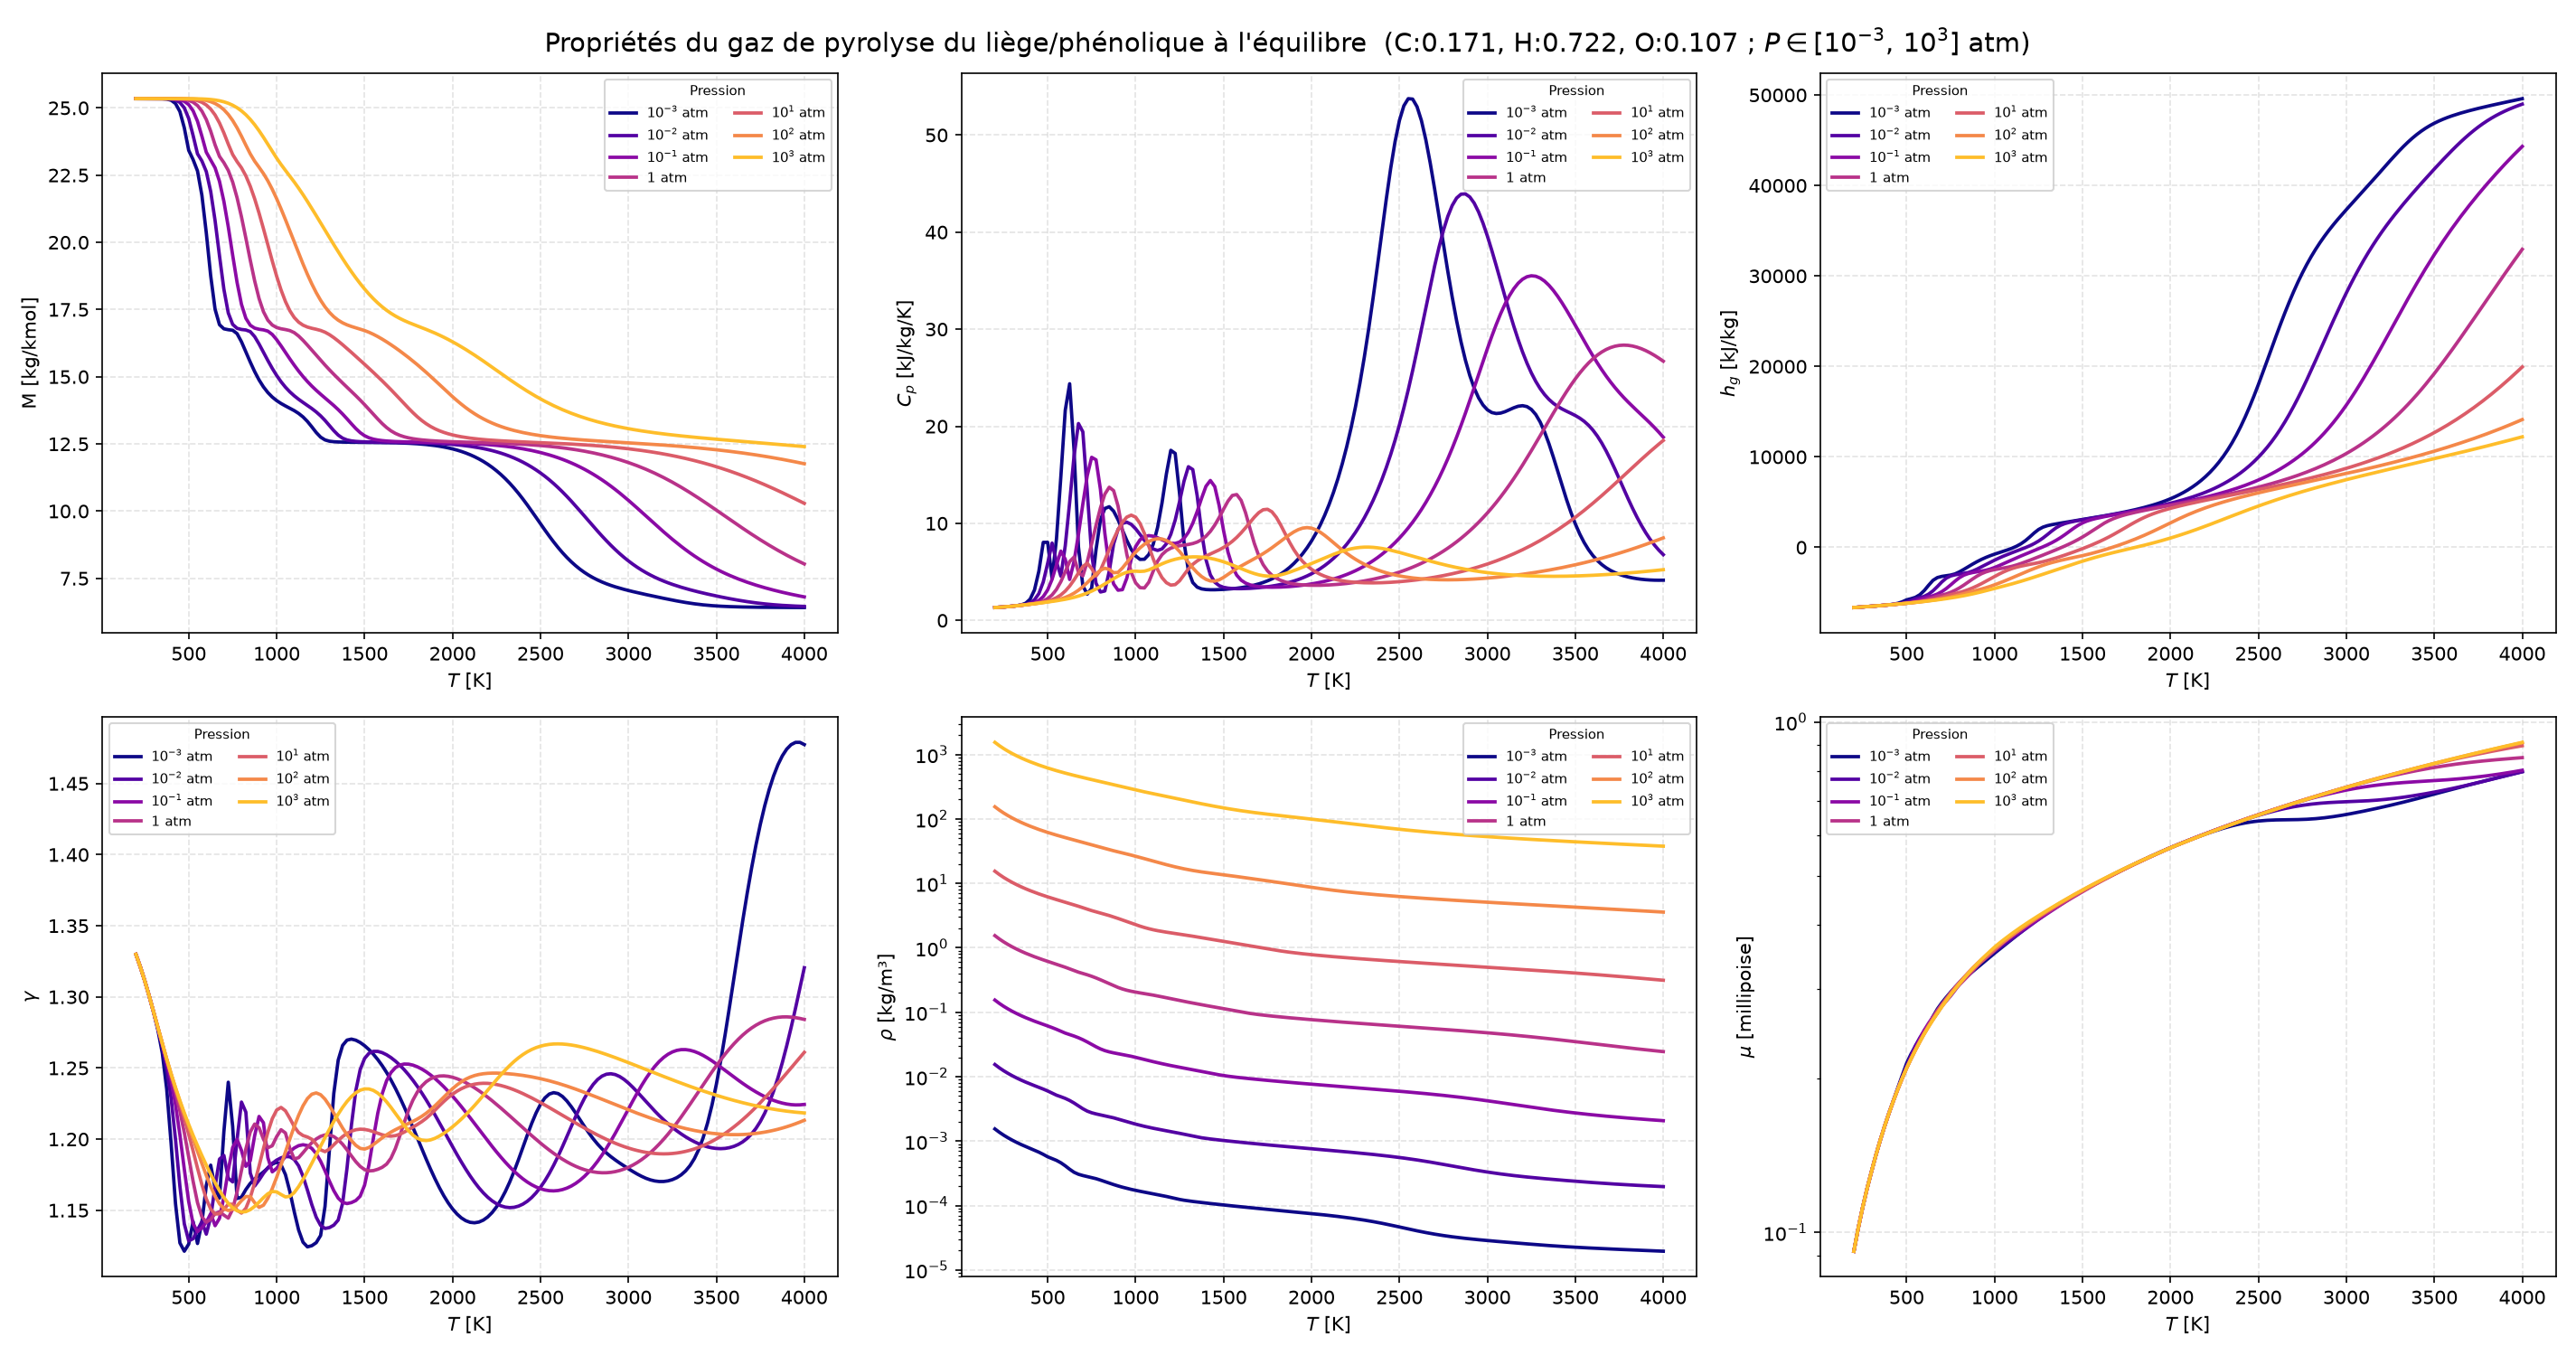

Values plotted in this chart, from the file beside it:
P_atm, T_K, M[kg/kmol], Cp[kJ/kg-K], h[kJ/kg], gamma[-], rho[kg/m3], mu[millipoise]
0.001, 200, 2.534340e+01, 1.322610e+00, -6.652710e+03, 1.329870e+00, 1.544240e-03, 9.188960e-02
0.001, 225, 2.534340e+01, 1.349970e+00, -6.619310e+03, 1.321040e+00, 1.372660e-03, 1.019860e-01
0.001, 250, 2.534340e+01, 1.381700e+00, -6.585180e+03, 1.311380e+00, 1.235400e-03, 1.119700e-01
0.001, 275, 2.534330e+01, 1.418960e+00, -6.550180e+03, 1.300750e+00, 1.123090e-03, 1.218270e-01
0.001, 300, 2.534330e+01, 1.462320e+00, -6.514180e+03, 1.289310e+00, 1.029490e-03, 1.315430e-01
0.001, 325, 2.534270e+01, 1.515890e+00, -6.476980e+03, 1.276630e+00, 9.502800e-04, 1.416170e-01
0.001, 350, 2.533980e+01, 1.598260e+00, -6.438160e+03, 1.260360e+00, 8.823010e-04, 1.516260e-01
0.001, 375, 2.532750e+01, 1.768850e+00, -6.396360e+03, 1.235140e+00, 8.230830e-04, 1.615810e-01
0.001, 400, 2.528550e+01, 2.177980e+00, -6.347770e+03, 1.196870e+00, 7.703590e-04, 1.715280e-01
0.001, 425, 2.516330e+01, 3.131560e+00, -6.282980e+03, 1.154630e+00, 7.215390e-04, 1.815910e-01
0.001, 450, 2.486270e+01, 5.073890e+00, -6.182900e+03, 1.127030e+00, 6.733130e-04, 1.920120e-01
0.001, 475, 2.425820e+01, 8.040320e+00, -6.020050e+03, 1.121190e+00, 6.223680e-04, 2.030680e-01
0.001, 500, 2.342140e+01, 8.040200e+00, -5.800190e+03, 1.126210e+00, 5.708530e-04, 2.144580e-01
0.001, 525, 2.307590e+01, 4.326050e+00, -5.674840e+03, 1.142050e+00, 5.356500e-04, 2.235980e-01
0.001, 550, 2.265390e+01, 8.378420e+00, -5.522180e+03, 1.126610e+00, 5.019510e-04, 2.316280e-01
0.001, 575, 2.174990e+01, 1.482330e+01, -5.235650e+03, 1.141310e+00, 4.609680e-04, 2.389430e-01
0.001, 600, 2.035190e+01, 2.164370e+01, -4.777250e+03, 1.167410e+00, 4.133670e-04, 2.462780e-01
0.001, 625, 1.875740e+01, 2.437620e+01, -4.186600e+03, 1.181710e+00, 3.657420e-04, 2.548560e-01
0.001, 650, 1.750720e+01, 1.753900e+01, -3.642200e+03, 1.165530e+00, 3.282340e-04, 2.649190e-01
0.001, 675, 1.693540e+01, 7.561630e+00, -3.337390e+03, 1.158530e+00, 3.057540e-04, 2.740600e-01
0.001, 700, 1.678200e+01, 3.558940e+00, -3.209400e+03, 1.205180e+00, 2.921650e-04, 2.817130e-01
0.001, 725, 1.674840e+01, 2.704710e+00, -3.134230e+03, 1.239990e+00, 2.815250e-04, 2.887760e-01
0.001, 750, 1.672810e+01, 3.320720e+00, -3.063480e+03, 1.208910e+00, 2.718110e-04, 2.956050e-01
0.001, 775, 1.660250e+01, 7.298760e+00, -2.936050e+03, 1.158260e+00, 2.610680e-04, 3.020460e-01
0.001, 800, 1.630040e+01, 1.035340e+01, -2.710010e+03, 1.159210e+00, 2.483070e-04, 3.079310e-01
0.001, 825, 1.592530e+01, 1.152510e+01, -2.433890e+03, 1.164560e+00, 2.352420e-04, 3.134970e-01
0.001, 850, 1.554410e+01, 1.171120e+01, -2.141820e+03, 1.168870e+00, 2.228580e-04, 3.189170e-01
0.001, 875, 1.518990e+01, 1.124930e+01, -1.853710e+03, 1.172010e+00, 2.115580e-04, 3.242990e-01
0.001, 900, 1.488000e+01, 1.037200e+01, -1.582820e+03, 1.174480e+00, 2.014850e-04, 3.297180e-01
0.001, 925, 1.462080e+01, 9.302700e+00, -1.336710e+03, 1.176930e+00, 1.926240e-04, 3.352200e-01
0.001, 950, 1.441070e+01, 8.236570e+00, -1.117640e+03, 1.179680e+00, 1.848610e-04, 3.408270e-01
0.001, 975, 1.424380e+01, 7.318380e+00, -9.236300e+02, 1.182400e+00, 1.780340e-04, 3.465400e-01
0.001, 1000, 1.411130e+01, 6.644740e+00, -7.496770e+02, 1.183810e+00, 1.719690e-04, 3.523520e-01
0.001, 1025, 1.400420e+01, 6.283490e+00, -5.887920e+02, 1.181950e+00, 1.665000e-04, 3.579740e-01
0.001, 1050, 1.391280e+01, 6.301310e+00, -4.323500e+02, 1.175060e+00, 1.614760e-04, 3.636710e-01
0.001, 1075, 1.382760e+01, 6.782030e+00, -2.698780e+02, 1.163210e+00, 1.567550e-04, 3.694520e-01
0.001, 1100, 1.373840e+01, 7.836620e+00, -8.847090e+01, 1.148960e+00, 1.522030e-04, 3.753360e-01
0.001, 1125, 1.363400e+01, 9.587810e+00, 1.277730e+02, 1.136080e+00, 1.476900e-04, 3.813520e-01
0.001, 1150, 1.350300e+01, 1.209070e+01, 3.972590e+02, 1.127510e+00, 1.430920e-04, 3.875330e-01
0.001, 1175, 1.333630e+01, 1.509280e+01, 7.366890e+02, 1.124260e+00, 1.383180e-04, 3.938940e-01
0.001, 1200, 1.313500e+01, 1.752190e+01, 1.147510e+03, 1.125080e+00, 1.333930e-04, 4.003890e-01
0.001, 1225, 1.292400e+01, 1.720030e+01, 1.589700e+03, 1.127190e+00, 1.285710e-04, 4.068590e-01
0.001, 1250, 1.275150e+01, 1.303980e+01, 1.973940e+03, 1.132260e+00, 1.243180e-04, 4.130710e-01
0.001, 1275, 1.264900e+01, 8.075680e+00, 2.235180e+03, 1.152690e+00, 1.209000e-04, 4.189190e-01
0.001, 1300, 1.260130e+01, 5.138180e+00, 2.395740e+03, 1.192780e+00, 1.181290e-04, 4.244980e-01
0.001, 1325, 1.258100e+01, 3.897540e+00, 2.506280e+03, 1.232170e+00, 1.157120e-04, 4.299400e-01
0.001, 1350, 1.257170e+01, 3.425330e+00, 2.596870e+03, 1.255540e+00, 1.134860e-04, 4.353130e-01
0.001, 1375, 1.256690e+01, 3.245990e+00, 2.679910e+03, 1.265880e+00, 1.113800e-04, 4.406450e-01
0.001, 1400, 1.256410e+01, 3.177970e+00, 2.760070e+03, 1.269610e+00, 1.093670e-04, 4.459440e-01
0.001, 1425, 1.256220e+01, 3.155890e+00, 2.839180e+03, 1.270310e+00, 1.074320e-04, 4.512160e-01
0.001, 1450, 1.256070e+01, 3.155860e+00, 2.918040e+03, 1.269540e+00, 1.055670e-04, 4.564630e-01
0.001, 1475, 1.255940e+01, 3.168830e+00, 2.997080e+03, 1.267920e+00, 1.037670e-04, 4.616850e-01
0.001, 1500, 1.255820e+01, 3.191430e+00, 3.076560e+03, 1.265680e+00, 1.020280e-04, 4.668830e-01
0.001, 1525, 1.255690e+01, 3.222670e+00, 3.156720e+03, 1.262930e+00, 1.003440e-04, 4.720590e-01
0.001, 1550, 1.255540e+01, 3.262670e+00, 3.237770e+03, 1.259670e+00, 9.871430e-05, 4.772130e-01
0.001, 1575, 1.255360e+01, 3.312230e+00, 3.319930e+03, 1.255920e+00, 9.713390e-05, 4.823460e-01
0.001, 1600, 1.255150e+01, 3.372590e+00, 3.403470e+03, 1.251660e+00, 9.560000e-05, 4.874590e-01
0.001, 1625, 1.254890e+01, 3.445370e+00, 3.488670e+03, 1.246870e+00, 9.410970e-05, 4.925530e-01
0.001, 1650, 1.254570e+01, 3.532520e+00, 3.575860e+03, 1.241550e+00, 9.266020e-05, 4.976280e-01
0.001, 1675, 1.254180e+01, 3.636310e+00, 3.665430e+03, 1.235720e+00, 9.124850e-05, 5.026850e-01
... 3,765 more rows
